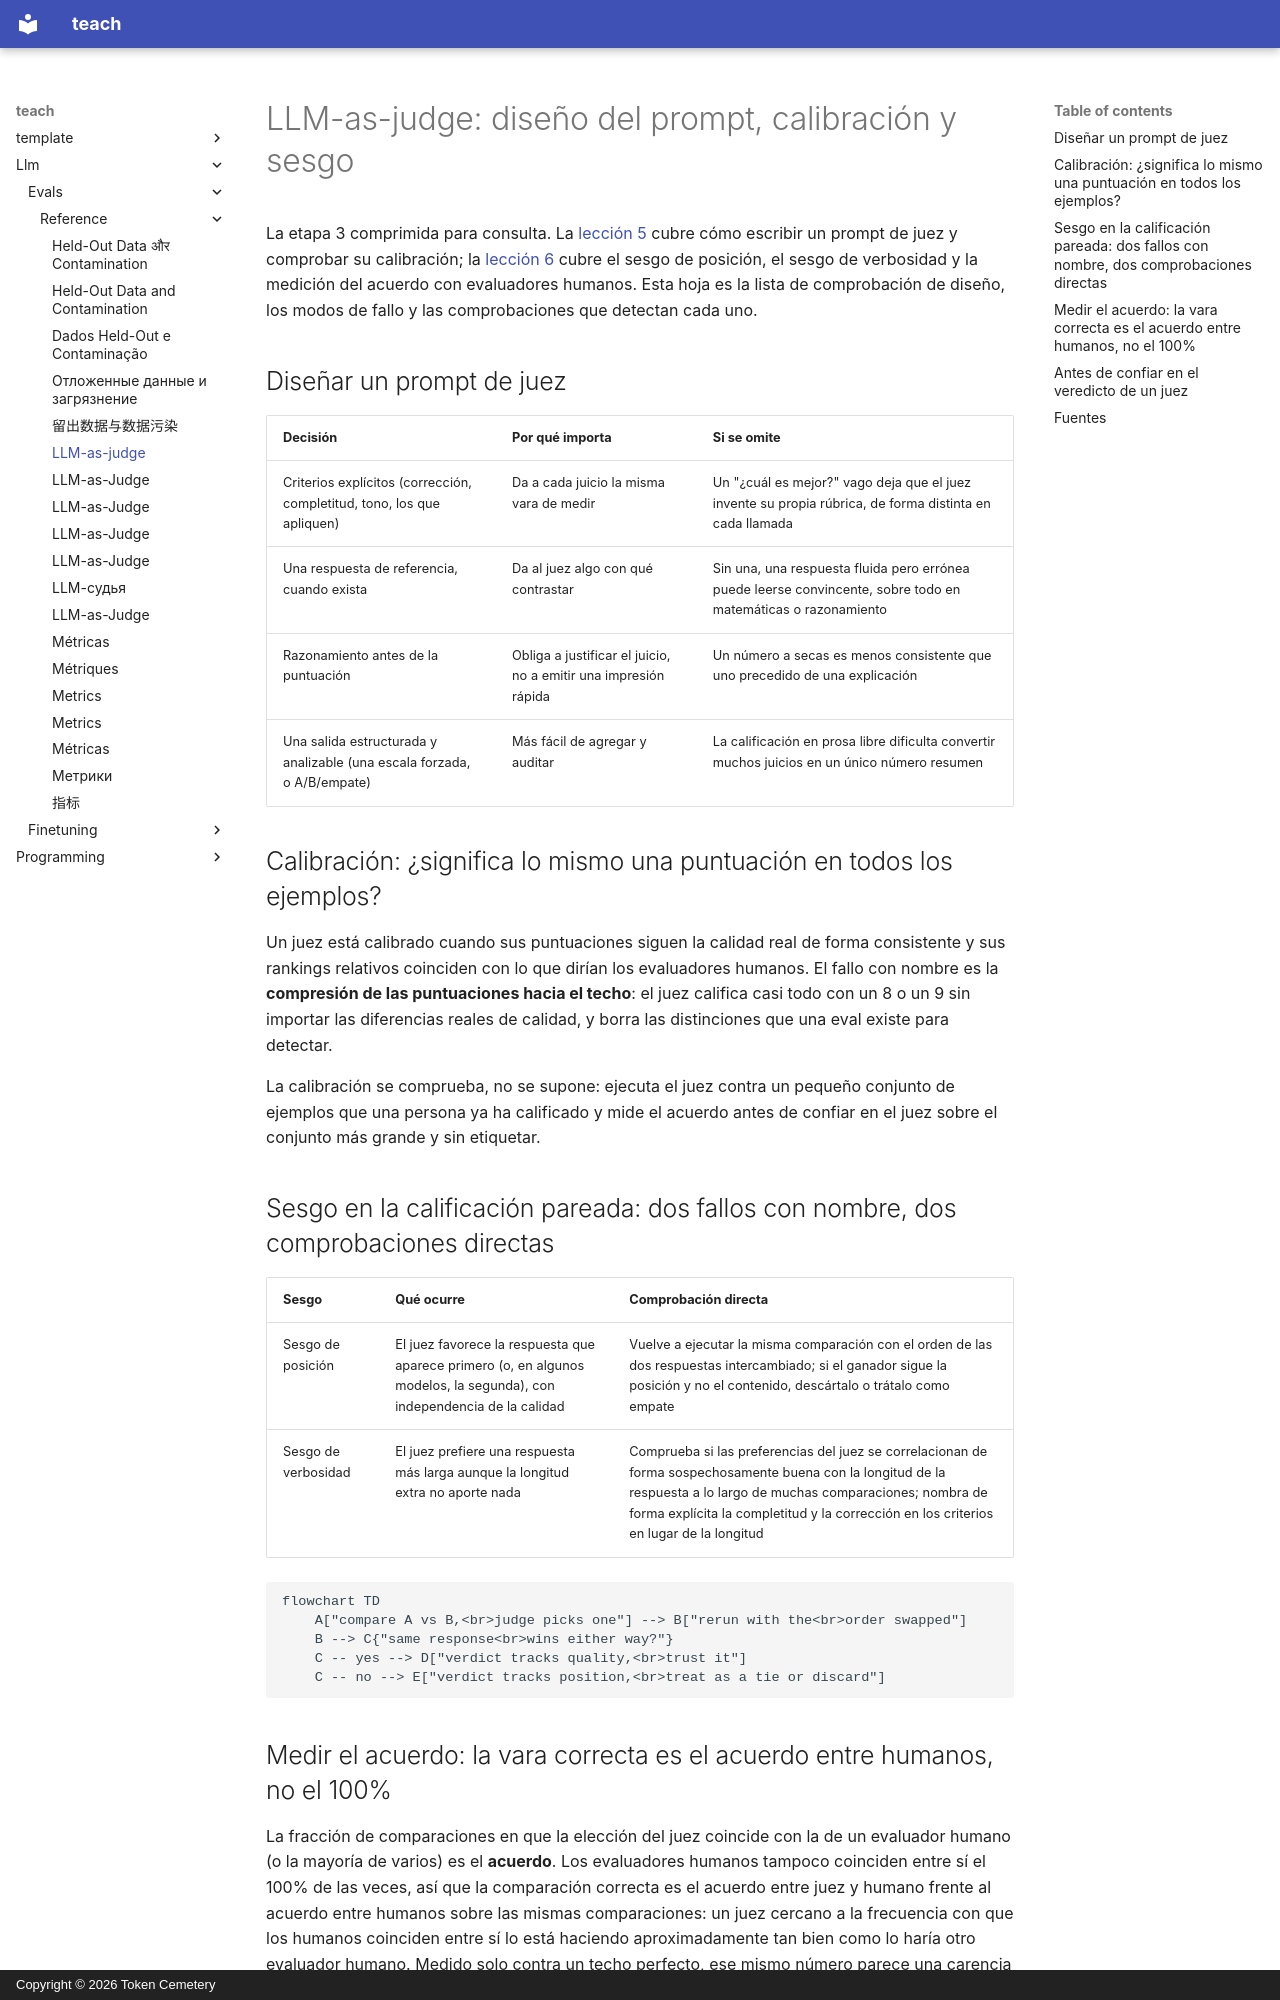

repository: TokenCemetery/teach · page: llm/evals/reference/llm-as-judge.es/index.html · generator: mkdocs · copyright: Copyright © 2026 Token Cemetery

---
title: "LLM-as-judge"
description: "Diseño del prompt del juez, calibración y compresión de puntuaciones, sesgo de posición y de verbosidad, y medir el acuerdo de un juez frente al acuerdo entre humanos"
type: reference
---

# LLM-as-judge: diseño del prompt, calibración y sesgo

La etapa 3 comprimida para consulta. La [lección 5](../lessons/0005-judge-prompt-design-and-calibration.md) cubre cómo escribir un prompt de juez y comprobar su calibración; la [lección 6](../lessons/0006-judge-bias-and-human-agreement.md) cubre el sesgo de posición, el sesgo de verbosidad y la medición del acuerdo con evaluadores humanos. Esta hoja es la lista de comprobación de diseño, los modos de fallo y las comprobaciones que detectan cada uno.

## Diseñar un prompt de juez

| Decisión | Por qué importa | Si se omite |
|---|---|---|
| Criterios explícitos (corrección, completitud, tono, los que apliquen) | Da a cada juicio la misma vara de medir | Un "¿cuál es mejor?" vago deja que el juez invente su propia rúbrica, de forma distinta en cada llamada |
| Una respuesta de referencia, cuando exista | Da al juez algo con qué contrastar | Sin una, una respuesta fluida pero errónea puede leerse convincente, sobre todo en matemáticas o razonamiento |
| Razonamiento antes de la puntuación | Obliga a justificar el juicio, no a emitir una impresión rápida | Un número a secas es menos consistente que uno precedido de una explicación |
| Una salida estructurada y analizable (una escala forzada, o A/B/empate) | Más fácil de agregar y auditar | La calificación en prosa libre dificulta convertir muchos juicios en un único número resumen |

## Calibración: ¿significa lo mismo una puntuación en todos los ejemplos?

Un juez está calibrado cuando sus puntuaciones siguen la calidad real de forma consistente y sus rankings relativos coinciden con lo que dirían los evaluadores humanos. El fallo con nombre es la **compresión de las puntuaciones hacia el techo**: el juez califica casi todo con un 8 o un 9 sin importar las diferencias reales de calidad, y borra las distinciones que una eval existe para detectar.

La calibración se comprueba, no se supone: ejecuta el juez contra un pequeño conjunto de ejemplos que una persona ya ha calificado y mide el acuerdo antes de confiar en el juez sobre el conjunto más grande y sin etiquetar.

## Sesgo en la calificación pareada: dos fallos con nombre, dos comprobaciones directas

| Sesgo | Qué ocurre | Comprobación directa |
|---|---|---|
| Sesgo de posición | El juez favorece la respuesta que aparece primero (o, en algunos modelos, la segunda), con independencia de la calidad | Vuelve a ejecutar la misma comparación con el orden de las dos respuestas intercambiado; si el ganador sigue la posición y no el contenido, descártalo o trátalo como empate |
| Sesgo de verbosidad | El juez prefiere una respuesta más larga aunque la longitud extra no aporte nada | Comprueba si las preferencias del juez se correlacionan de forma sospechosamente buena con la longitud de la respuesta a lo largo de muchas comparaciones; nombra de forma explícita la completitud y la corrección en los criterios en lugar de la longitud |

```mermaid
flowchart TD
    A["compare A vs B,<br>judge picks one"] --> B["rerun with the<br>order swapped"]
    B --> C{"same response<br>wins either way?"}
    C -- yes --> D["verdict tracks quality,<br>trust it"]
    C -- no --> E["verdict tracks position,<br>treat as a tie or discard"]
```
